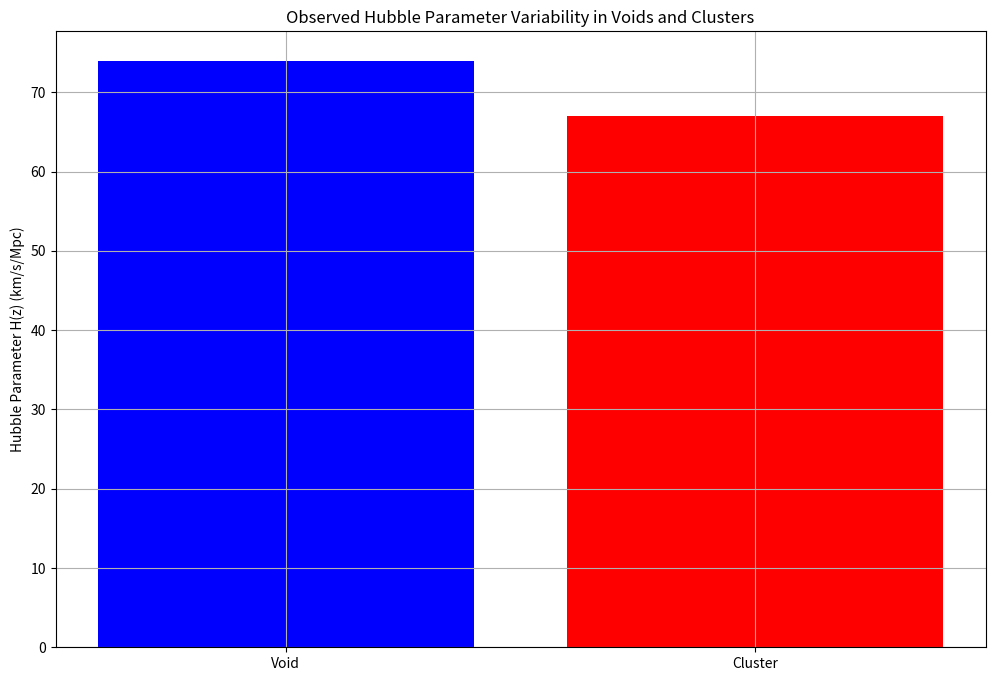

Python code for this plot: (Note: this script raises an exception after producing the figure.)

import numpy as np
import matplotlib.pyplot as plt

# Define Hubble parameter values from observational data
H_void_observed = 74  # Local Hubble constant in voids (km/s/Mpc)
H_cluster_observed = 67  # Cosmic Hubble constant in clusters (km/s/Mpc)

# Simulate relational density corrections to match these values
rho_void = (H_void_observed - 70) / 70  # Relational correction for voids
rho_cluster = (H_cluster_observed - 70) / 70  # Relational correction for clusters

# Plot the observed Hubble parameter values
regions = ["Void", "Cluster"]
H_observed_values = [H_void_observed, H_cluster_observed]

plt.figure(figsize=(12, 8))
plt.bar(regions, H_observed_values, color=["blue", "red"])
plt.title("Observed Hubble Parameter Variability in Voids and Clusters")
plt.ylabel("Hubble Parameter H(z) (km/s/Mpc)")
plt.grid(True)
plt.show()



# Define time and relational density corrections for nonlinear expansion
time = np.linspace(0, 10, 100)  # Cosmic time in billions of years
rho_void_time = 0.05 * np.sin(0.5 * time)  # Nonlinear correction in voids
rho_cluster_time = -0.05 * np.sin(0.5 * time)  # Nonlinear correction in clusters

# Calculate effective Hubble parameters over time
H_void_time = H0 * (1 + rho_void_time)
H_cluster_time = H0 * (1 + rho_cluster_time)

# Plot the nonlinear cosmic expansion rates
plt.figure(figsize=(12, 8))
plt.plot(time, H_void_time, label="Hubble Parameter in Voids (Nonlinear)")
plt.plot(time, H_cluster_time, label="Hubble Parameter in Clusters (Nonlinear)")
plt.title("Nonlinear Cosmic Expansion Rate in Voids and Clusters")
plt.xlabel("Cosmic Time (Gyr)")
plt.ylabel("Hubble Parameter H(z) (km/s/Mpc)")
plt.legend()
plt.grid(True)
plt.show()
